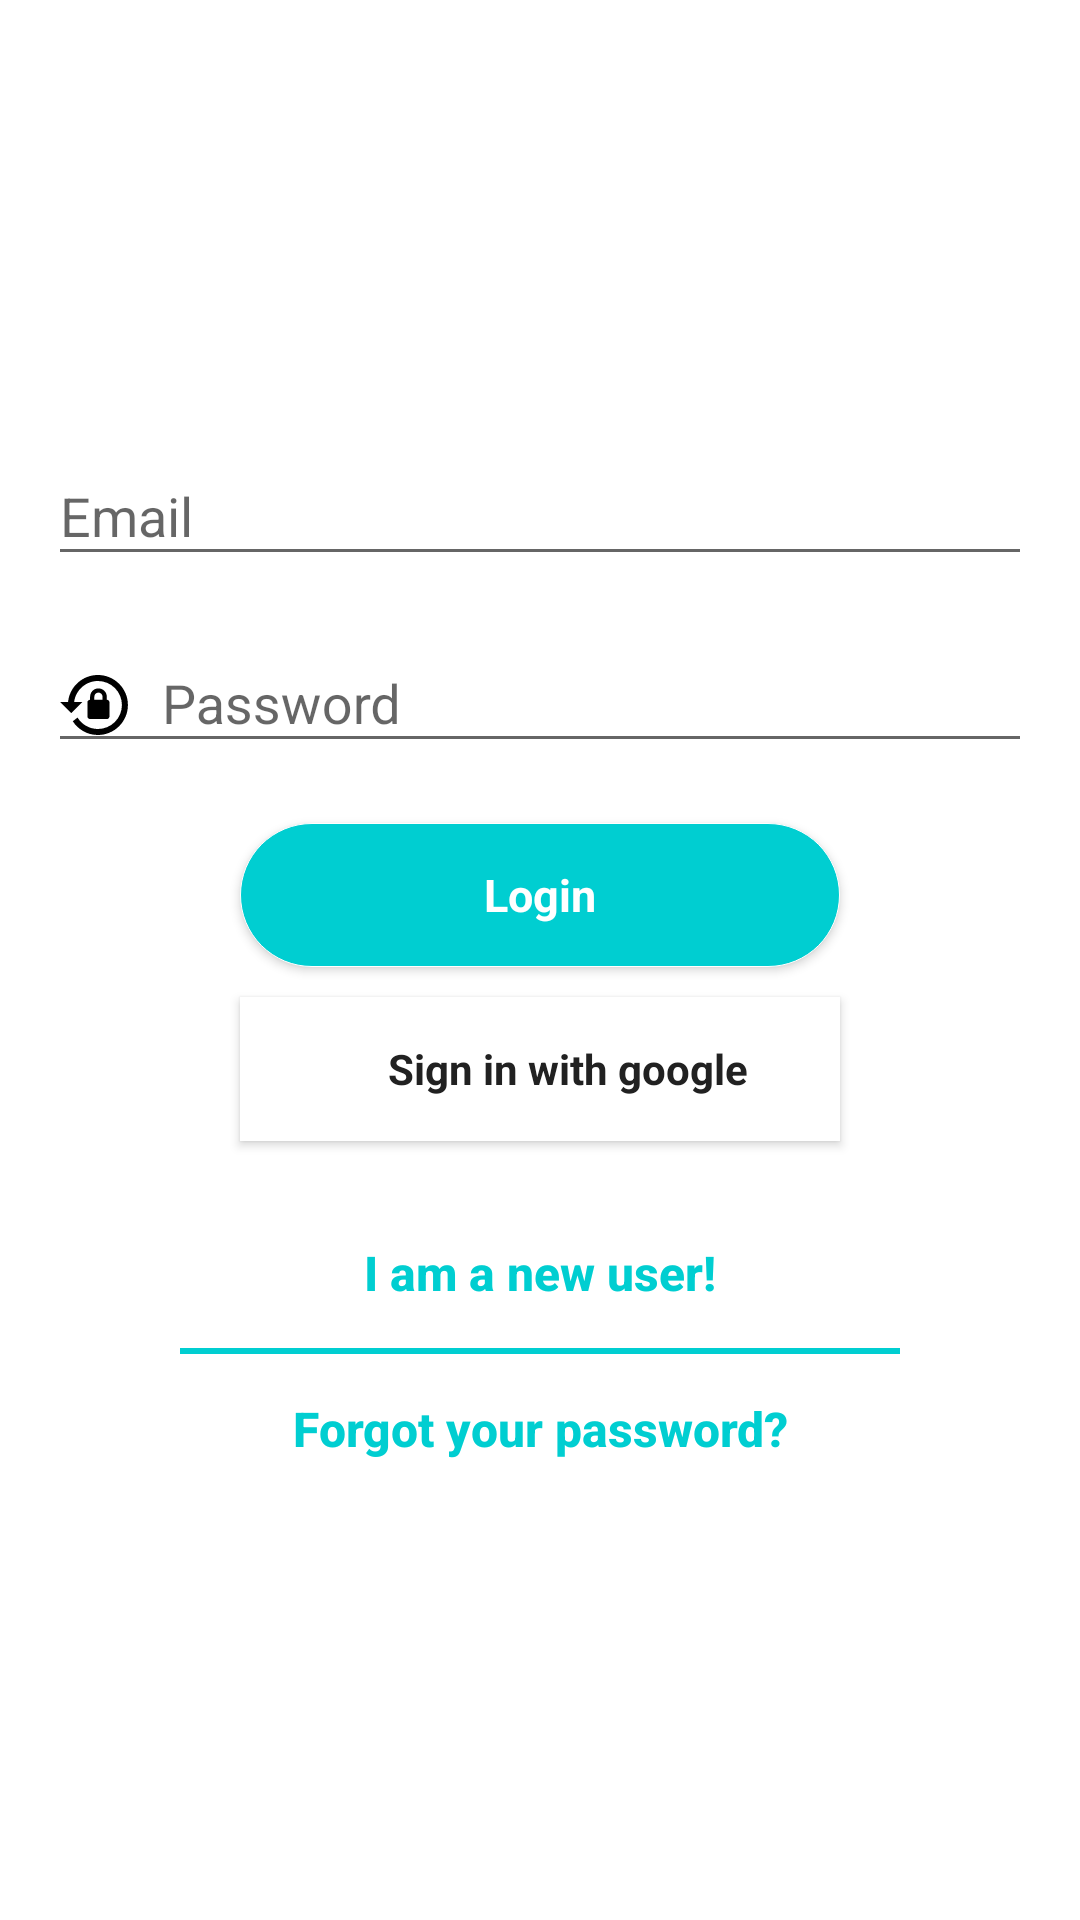

Produce the Android XML layout that renders to this screen, including the resource entries it uses.
<!-- AndroidManifest.xml: activity theme AppTheme.NoActionBar -->
<!-- res/layout/activity_user_login.xml -->
<?xml version="1.0" encoding="utf-8"?>
<android.support.design.widget.CoordinatorLayout xmlns:android="http://schemas.android.com/apk/res/android"
    xmlns:tools="http://schemas.android.com/tools"
    android:layout_width="match_parent"
    android:layout_height="match_parent"
    android:id = "@+id/coordinator_layout"
    xmlns:app="http://schemas.android.com/apk/res-auto"
    android:fitsSystemWindows="true"
    tools:context=".userauthentication.UserLoginActivity">

    <LinearLayout
        android:layout_width="match_parent"
        android:layout_height="match_parent"
        android:background="@color/white"
        android:gravity="center"
        android:orientation="vertical"
        android:padding="@dimen/activity_horizontal_margin">

        <android.support.design.widget.TextInputLayout
            android:layout_width="match_parent"
            android:layout_height="wrap_content">

            <android.support.design.widget.TextInputEditText
                android:id="@+id/email"
                style="@style/EditTextEmailStyle" />
        </android.support.design.widget.TextInputLayout>

        <android.support.design.widget.TextInputLayout
            android:layout_width="match_parent"
            android:layout_height="wrap_content">

            <android.support.design.widget.TextInputEditText
                android:id="@+id/password"
                style="@style/EditTextPasswordStyle" />
        </android.support.design.widget.TextInputLayout>

        

        <Button
            android:id="@+id/btn_login"
            app:fontFamily="sans-serif"
            android:text="@string/btn_login"
            style="@style/buttonStyle" />


        


        <Button
            android:id="@+id/googleButton"
            style="?android:textAppearanceSmall"
            android:layout_width="200dp"
            android:layout_height="wrap_content"
            android:layout_marginTop="10dp"
            android:textAllCaps="false"
            android:background="@color/white"
            android:layout_gravity="center"
            android:textAlignment="center"
            android:drawableLeft="@drawable/google_plus"
            android:paddingLeft="19dp"
            android:text="@string/signin"
            android:textColor="@color/black"
            android:textStyle="bold"
            android:drawableStart="@drawable/google_plus"
            android:paddingStart="19dp"
            tools:ignore="RtlSymmetry">


        </Button>


        <Button
            android:id="@+id/btn_signup"
            android:layout_width="match_parent"
            android:layout_height="wrap_content"
            android:layout_marginTop="20dip"
            android:background="@null"
            android:text="@string/btn_link_to_register"
            android:textAllCaps="false"
            android:textStyle="bold"
            android:textColor="@color/colorPrimary"
            android:textSize="16sp" />

        <View
            android:background="@drawable/divider"
            android:layout_width="240dp"
            android:layout_height="2dp"
            android:layout_marginTop="1dp"/>

        <Button
            android:id="@+id/btn_reset_password"
            android:layout_width="match_parent"
            android:layout_height="wrap_content"
            android:layout_marginTop="1dp"
            android:layout_gravity="center"
            android:gravity="center"
            android:background="@null"

            android:textSize="16sp"
            android:text="@string/btn_forgot_password"
            android:textAllCaps="false"
            android:textColor="@color/colorPrimary"
            android:textStyle="bold" />

    </LinearLayout>




    <ProgressBar
        android:id="@+id/progressBar"
        android:layout_width="30dp"
        android:layout_height="30dp"
        android:layout_gravity="center|bottom"
        android:layout_marginBottom="20dp"
        android:visibility="gone" />

</android.support.design.widget.CoordinatorLayout>
<!-- resources referenced by this layout -->
<resources>
  <color name="black">#212121</color>
  <color name="colorPrimary">#00CED1</color>
  <color name="white">#ffffff</color>
  <dimen name="activity_horizontal_margin">16dp</dimen>
  <!-- drawable divider (drawable) -->
  <?xml version="1.0" encoding="utf-8"?>
  <shape xmlns:android="http://schemas.android.com/apk/res/android"
      android:shape="rectangle">
      <gradient
          android:startColor="@color/colorPrimary"
          android:centerColor="@color/colorPrimary"
          android:endColor="@color/colorPrimary"
          android:angle="0" />
  </shape>
  <string name="btn_forgot_password">Forgot your password?</string>
  <string name="btn_link_to_register">I am a new user!</string>
  <string name="btn_login">Login</string>
  <string name="signin">Sign in with google</string>
  <style name="EditTextEmailStyle">
          <item name="android:layout_width">match_parent</item>
          <item name="android:layout_height">wrap_content</item>
          <item name="android:layout_marginBottom">10dp</item>
          <item name="android:drawablePadding">10dp</item>
          <item name="android:drawableLeft">@drawable/email</item>
          <item name="android:inputType">textEmailAddress</item>
          <item name="android:textColor">@android:color/black</item>
          <item name="android:textColorHint">@android:color/white</item>
          <item name="android:hint">@string/hint_email</item>
      </style>
  <style name="EditTextPasswordStyle">
          <item name="android:layout_width">match_parent</item>
          <item name="android:layout_height">wrap_content</item>
          <item name="android:textColor">@android:color/black</item>
          <item name="android:textColorHint">@android:color/white</item>
          <item name="android:drawablePadding">10dp</item>
          <item name="android:drawableLeft">@drawable/lock_reset</item>
          <item name="android:hint">@string/hint_password</item>
          <item name="android:inputType">textPassword</item>
  
  
  
      </style>
  <style name="buttonStyle">
          <item name="android:layout_width">200dp</item>
          <item name="android:layout_height">wrap_content</item>
          <item name="android:textStyle">bold</item>
          <item name="android:textSize">15sp</item>
          <item name="android:textAllCaps">false</item>
          <item name="android:layout_marginTop">20dp</item>
          <item name="android:background">@drawable/my_button_bg</item>
          <item name="android:textColor">@color/white</item>
      </style>
  <style name="AppTheme.NoActionBar">
          <item name="windowActionBar">false</item>
          <item name="windowNoTitle">true</item>
      </style>
  <string name="hint_email">Email</string>
  <string name="hint_password">Password</string>
  <!-- drawable my_button_bg (drawable) -->
  <?xml version="1.0" encoding="utf-8"?>
  <shape xmlns:android="http://schemas.android.com/apk/res/android"
      android:shape="rectangle">
      <gradient android:startColor="#00CED1"
          android:endColor="#00CED1"
          android:angle="45"
          android:type="linear"
          android:centerX="35%"/>
      <padding
          android:left="0dp"
          android:top="0dp"
          android:right="0dp"
          android:bottom="0dp"/>
          <corners android:radius="100dp"/>
      <stroke android:width="1px" android:color="#ffffff" />
  </shape>
</resources>
